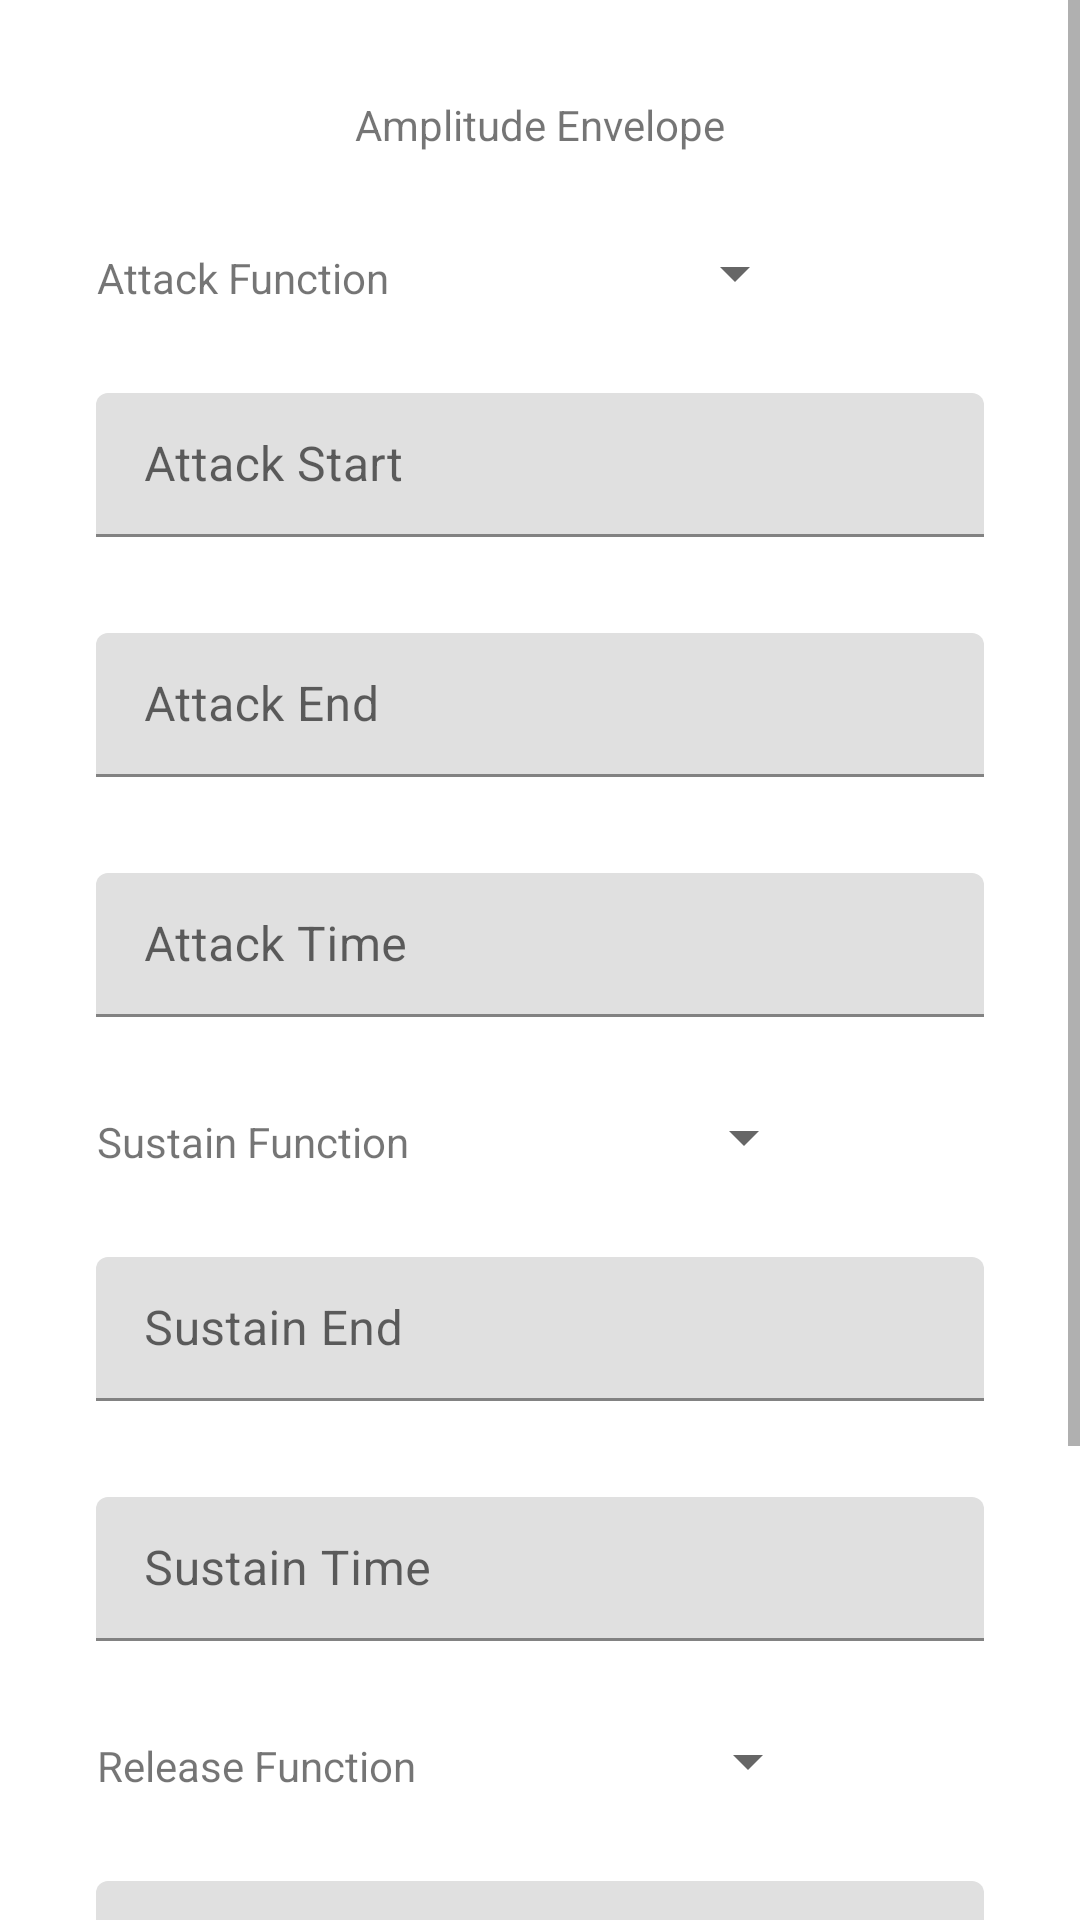

Reconstruct the res/layout file that produces this screen, plus the resources it refers to.
<!-- AndroidManifest.xml: application theme Theme.SoundSculptor -->
<!-- res/layout/fragment_envelope.xml -->
<?xml version="1.0" encoding="utf-8"?>
<ScrollView xmlns:android="http://schemas.android.com/apk/res/android"
    xmlns:app="http://schemas.android.com/apk/res-auto"
    xmlns:tools="http://schemas.android.com/tools"
    android:layout_width="match_parent"
    android:layout_height="match_parent">

    <androidx.constraintlayout.widget.ConstraintLayout
        android:layout_width="match_parent"
        android:layout_height="wrap_content"
        android:padding="16dp">

        <com.google.android.material.textview.MaterialTextView
            android:id="@+id/envelopeTitle"
            android:layout_width="wrap_content"
            android:layout_height="wrap_content"
            android:padding="16dp"
            android:text="@string/amplitude_envelope"
            app:layout_constraintBottom_toTopOf="@+id/textViewAttackFunction"
            app:layout_constraintEnd_toEndOf="parent"
            app:layout_constraintStart_toStartOf="parent"
            app:layout_constraintTop_toTopOf="parent"
            app:layout_constraintVertical_bias="0.5" />


        <com.google.android.material.textview.MaterialTextView
            android:id="@+id/textViewAttackFunction"
            android:layout_width="wrap_content"
            android:layout_height="48dp"
            android:padding="16dp"
            android:text="@string/attack_function"
            android:textAlignment="viewEnd"
            app:layout_constraintBottom_toTopOf="@+id/filledTextFieldAttackStart"
            app:layout_constraintStart_toStartOf="@+id/filledTextFieldAttackStart"
            app:layout_constraintTop_toBottomOf="@id/envelopeTitle"
            app:layout_constraintVertical_bias="0.5" />

        <Spinner
            android:id="@+id/spinnerAttackFunction"
            android:layout_width="wrap_content"
            android:layout_height="48dp"
            android:padding="16dp"
            app:layout_constraintBottom_toBottomOf="@+id/textViewAttackFunction"
            app:layout_constraintEnd_toEndOf="parent"
            app:layout_constraintHorizontal_bias="0.5"
            app:layout_constraintStart_toEndOf="@+id/textViewAttackFunction"
            app:layout_constraintTop_toTopOf="@+id/textViewAttackFunction" />

        <com.google.android.material.textfield.TextInputLayout
            android:id="@+id/filledTextFieldAttackStart"
            android:layout_width="0dp"
            android:layout_height="wrap_content"
            android:hint="@string/attack_start"
            android:maxWidth="488dp"
            android:padding="16dp"
            app:layout_constraintBottom_toTopOf="@+id/filledTextFieldAttackEnd"
            app:layout_constraintEnd_toEndOf="parent"
            app:layout_constraintStart_toStartOf="parent"
            app:layout_constraintTop_toBottomOf="@+id/textViewAttackFunction"
            app:layout_constraintVertical_bias="0.5">

            <com.google.android.material.textfield.TextInputEditText
                android:layout_width="match_parent"
                android:layout_height="48dp"
                android:inputType="number" />

        </com.google.android.material.textfield.TextInputLayout>

        <com.google.android.material.textfield.TextInputLayout
            android:id="@+id/filledTextFieldAttackEnd"
            android:layout_width="0dp"
            android:layout_height="wrap_content"
            android:hint="@string/attack_end"
            android:maxWidth="488dp"
            android:padding="16dp"
            app:layout_constraintBottom_toTopOf="@+id/filledTextFieldAttackTime"
            app:layout_constraintEnd_toEndOf="parent"
            app:layout_constraintStart_toStartOf="parent"
            app:layout_constraintTop_toBottomOf="@+id/filledTextFieldAttackStart"
            app:layout_constraintVertical_bias="0.5">

            <com.google.android.material.textfield.TextInputEditText
                android:layout_width="match_parent"
                android:layout_height="48dp"
                android:inputType="number" />

        </com.google.android.material.textfield.TextInputLayout>

        <com.google.android.material.textfield.TextInputLayout
            android:id="@+id/filledTextFieldAttackTime"
            android:layout_width="0dp"
            android:layout_height="wrap_content"
            android:hint="@string/attack_time"
            android:maxWidth="488dp"
            android:padding="16dp"
            app:layout_constraintBottom_toTopOf="@+id/textViewSustainFunction"
            app:layout_constraintEnd_toEndOf="parent"
            app:layout_constraintStart_toStartOf="parent"
            app:layout_constraintTop_toBottomOf="@+id/filledTextFieldAttackEnd"
            app:layout_constraintVertical_bias="0.5">

            <com.google.android.material.textfield.TextInputEditText
                android:layout_width="match_parent"
                android:layout_height="48dp"
                android:inputType="number" />

        </com.google.android.material.textfield.TextInputLayout>

        <com.google.android.material.textview.MaterialTextView
            android:id="@+id/textViewSustainFunction"
            android:layout_width="wrap_content"
            android:layout_height="48dp"
            android:padding="16dp"
            android:text="@string/sustain_function"
            android:textAlignment="viewEnd"
            app:layout_constraintBottom_toTopOf="@+id/filledTextFieldSustainEnd"
            app:layout_constraintStart_toStartOf="@+id/filledTextFieldSustainTime"
            app:layout_constraintTop_toBottomOf="@+id/filledTextFieldAttackTime"
            app:layout_constraintVertical_bias="0.5" />

        <Spinner
            android:id="@+id/spinnerSustainFunction"
            android:layout_width="wrap_content"
            android:layout_height="48dp"
            android:padding="16dp"
            app:layout_constraintBottom_toBottomOf="@+id/textViewSustainFunction"
            app:layout_constraintEnd_toEndOf="parent"
            app:layout_constraintHorizontal_bias="0.5"
            app:layout_constraintStart_toEndOf="@+id/textViewSustainFunction"
            app:layout_constraintTop_toTopOf="@+id/textViewSustainFunction" />

        <com.google.android.material.textfield.TextInputLayout
            android:id="@+id/filledTextFieldSustainEnd"
            android:layout_width="0dp"
            android:layout_height="wrap_content"
            android:hint="@string/sustain_end"
            android:maxWidth="488dp"
            android:padding="16dp"
            app:layout_constraintBottom_toTopOf="@+id/filledTextFieldSustainTime"
            app:layout_constraintEnd_toEndOf="parent"
            app:layout_constraintStart_toStartOf="parent"
            app:layout_constraintTop_toBottomOf="@+id/textViewSustainFunction"
            app:layout_constraintVertical_bias="0.5">

            <com.google.android.material.textfield.TextInputEditText
                android:layout_width="match_parent"
                android:layout_height="48dp"
                android:inputType="number" />

        </com.google.android.material.textfield.TextInputLayout>

        <com.google.android.material.textfield.TextInputLayout
            android:id="@+id/filledTextFieldSustainTime"
            android:layout_width="0dp"
            android:layout_height="wrap_content"
            android:hint="@string/sustain_time"
            android:maxWidth="488dp"
            android:padding="16dp"
            app:layout_constraintBottom_toTopOf="@id/textViewReleaseFunction"
            app:layout_constraintEnd_toEndOf="parent"
            app:layout_constraintStart_toStartOf="parent"
            app:layout_constraintTop_toBottomOf="@+id/filledTextFieldSustainEnd"
            app:layout_constraintVertical_bias="0.5">

            <com.google.android.material.textfield.TextInputEditText
                android:layout_width="match_parent"
                android:layout_height="48dp"
                android:inputType="number" />

        </com.google.android.material.textfield.TextInputLayout>

        <com.google.android.material.textview.MaterialTextView
            android:id="@+id/textViewReleaseFunction"
            android:layout_width="wrap_content"
            android:layout_height="48dp"
            android:padding="16dp"
            android:text="@string/release_function"
            android:textAlignment="viewEnd"
            app:layout_constraintBottom_toTopOf="@+id/filledTextFieldReleaseEnd"
            app:layout_constraintStart_toStartOf="@+id/filledTextFieldReleaseTime"
            app:layout_constraintTop_toBottomOf="@+id/filledTextFieldSustainTime"
            app:layout_constraintVertical_bias="0.5" />

        <Spinner
            android:id="@+id/spinnerReleaseFunction"
            android:layout_width="wrap_content"
            android:layout_height="48dp"
            android:padding="16dp"
            app:layout_constraintBottom_toBottomOf="@+id/textViewReleaseFunction"
            app:layout_constraintEnd_toEndOf="parent"
            app:layout_constraintHorizontal_bias="0.5"
            app:layout_constraintStart_toEndOf="@+id/textViewReleaseFunction"
            app:layout_constraintTop_toTopOf="@+id/textViewReleaseFunction" />

        <com.google.android.material.textfield.TextInputLayout
            android:id="@+id/filledTextFieldReleaseEnd"
            android:layout_width="0dp"
            android:layout_height="wrap_content"
            android:hint="@string/release_end"
            android:maxWidth="488dp"
            android:padding="16dp"
            app:layout_constraintBottom_toTopOf="@+id/filledTextFieldReleaseTime"
            app:layout_constraintEnd_toEndOf="parent"
            app:layout_constraintStart_toStartOf="parent"
            app:layout_constraintTop_toBottomOf="@+id/textViewReleaseFunction"
            app:layout_constraintVertical_bias="0.5">

            <com.google.android.material.textfield.TextInputEditText
                android:layout_width="match_parent"
                android:layout_height="48dp"
                android:inputType="number" />
        </com.google.android.material.textfield.TextInputLayout>

        <com.google.android.material.textfield.TextInputLayout
            android:id="@+id/filledTextFieldReleaseTime"
            android:layout_width="0dp"
            android:layout_height="wrap_content"
            android:hint="@string/release_time"
            android:maxWidth="488dp"
            android:padding="16dp"
            app:layout_constraintBottom_toTopOf="@+id/appCompatButton"
            app:layout_constraintEnd_toEndOf="parent"
            app:layout_constraintStart_toStartOf="parent"
            app:layout_constraintTop_toBottomOf="@+id/filledTextFieldReleaseEnd"
            app:layout_constraintVertical_bias="0.5">

            <com.google.android.material.textfield.TextInputEditText
                android:id="@+id/textInputEditText"
                android:layout_width="match_parent"
                android:layout_height="48dp"
                android:inputType="number" />
        </com.google.android.material.textfield.TextInputLayout>

        <com.google.android.material.button.MaterialButton
            android:id="@+id/appCompatButton"
            android:layout_width="wrap_content"
            android:layout_height="wrap_content"
            android:padding="16dp"
            android:text="@string/submit"
            app:layout_constraintBottom_toBottomOf="parent"
            app:layout_constraintEnd_toEndOf="parent"
            app:layout_constraintStart_toStartOf="parent"
            app:layout_constraintTop_toBottomOf="@+id/filledTextFieldReleaseTime"
            app:layout_constraintVertical_bias="0.5" />


    </androidx.constraintlayout.widget.ConstraintLayout>

</ScrollView>
<!-- resources referenced by this layout -->
<resources>
  <string name="amplitude_envelope">Amplitude Envelope</string>
  <string name="attack_end">Attack End</string>
  <string name="attack_function">Attack Function</string>
  <string name="attack_start">Attack Start</string>
  <string name="attack_time">Attack Time</string>
  <string name="release_end">Release End</string>
  <string name="release_function">Release Function</string>
  <string name="release_time">Release Time</string>
  <string name="submit">Submit</string>
  <string name="sustain_end">Sustain End</string>
  <string name="sustain_function">Sustain Function</string>
  <string name="sustain_time">Sustain Time</string>
  <style name="Theme.SoundSculptor" parent="Theme.MaterialComponents.DayNight.NoActionBar">
          
          <item name="colorPrimary">@color/purple_500</item>
          <item name="colorPrimaryVariant">@color/purple_700</item>
          <item name="colorOnPrimary">@color/white</item>
          
          <item name="colorSecondary">@color/teal_200</item>
          <item name="colorSecondaryVariant">@color/teal_700</item>
          <item name="colorOnSecondary">@color/black</item>
          
          <item name="android:statusBarColor">?attr/colorPrimaryVariant</item>
          
      </style>
  <!-- not gathered from this repository: default colours our renderer supplied (Android Studio template values) -->
  <color name="purple_500">#FF6200EE</color>
  <color name="purple_700">#FF3700B3</color>
  <color name="teal_200">#FF03DAC5</color>
  <color name="teal_700">#FF018786</color>
  <color name="black">#FF000000</color>
  <color name="white">#FFFFFFFF</color>
</resources>
